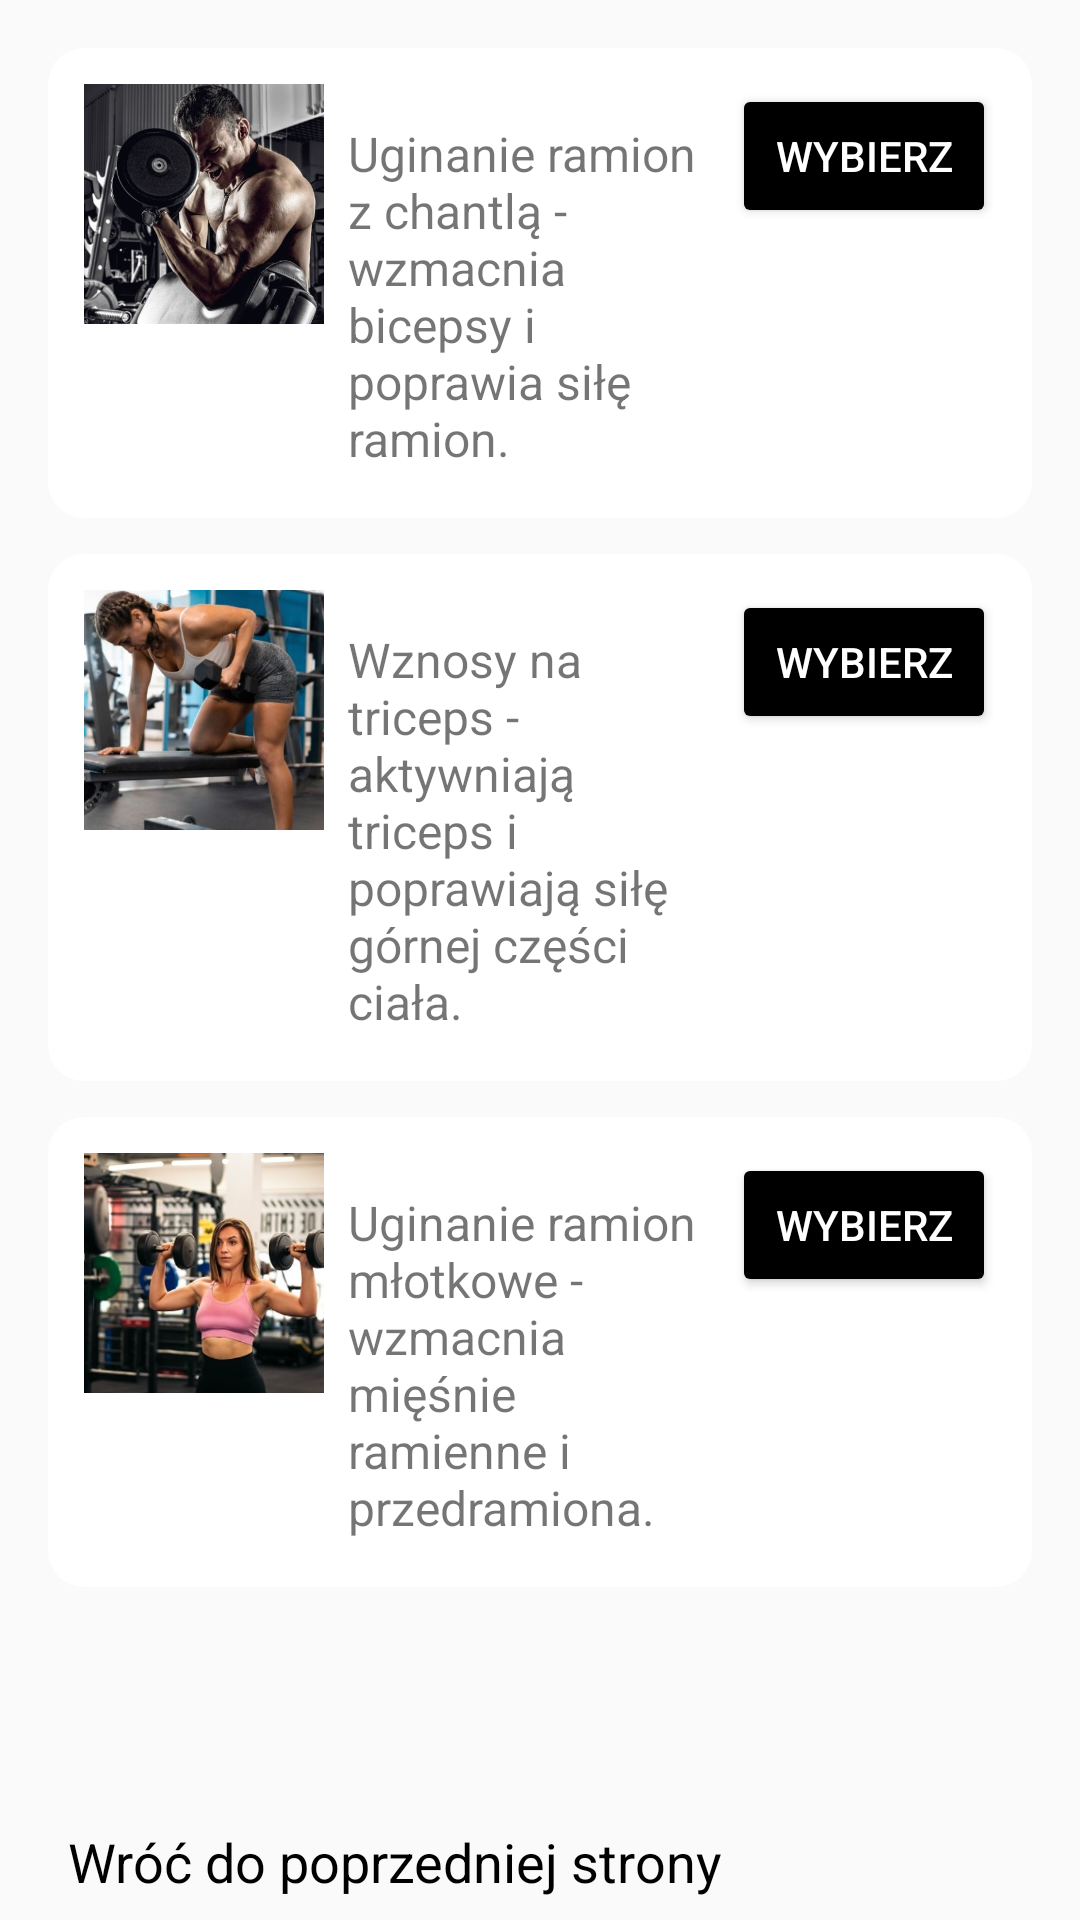

Produce the Android XML layout that renders to this screen, including the resource entries it uses.
<!-- AndroidManifest.xml: application theme Theme.TestLogowania -->
<!-- res/layout/activity_arms.xml -->
<?xml version="1.0" encoding="utf-8"?>
<androidx.constraintlayout.widget.ConstraintLayout
    xmlns:android="http://schemas.android.com/apk/res/android"
    xmlns:app="http://schemas.android.com/apk/res-auto"
    xmlns:tools="http://schemas.android.com/tools"
    android:id="@+id/main"
    android:layout_width="match_parent"
    android:layout_height="match_parent"
    tools:context=".Arms">

    <Button
        android:id="@+id/button_backarm"
        style="@style/Widget.Material3.Button.TextButton.Icon"
        android:layout_width="267dp"
        android:layout_height="39dp"
        android:onClick="closeArms"
        android:textSize="18sp"
        android:text="Wróć do poprzedniej strony"
        android:textColor="@android:color/black"
        app:layout_constraintBottom_toBottomOf="parent"
        app:layout_constraintEnd_toEndOf="parent"
        app:layout_constraintHorizontal_bias="0.0"
        app:layout_constraintStart_toStartOf="parent"
        app:layout_constraintTop_toTopOf="parent"
        app:layout_constraintVertical_bias="1.0" />

    <LinearLayout
        android:layout_width="match_parent"
        android:layout_height="match_parent"
        android:orientation="vertical"
        android:padding="16dp"
        tools:layout_editor_absoluteX="0dp"
        tools:layout_editor_absoluteY="0dp">

        <LinearLayout
            android:layout_width="match_parent"
            android:layout_height="wrap_content"
            android:layout_marginBottom="12dp"
            android:background="@drawable/rounded_box"
            android:orientation="horizontal"
            android:padding="12dp">

            <ImageView
                android:id="@+id/imgBicepCurl"
                android:layout_width="80dp"
                android:layout_height="80dp"
                android:contentDescription="Uginanie ramion z chantlą"
                android:scaleType="centerCrop"
                android:src="@drawable/biceps" />

            <TextView
                android:id="@+id/txtBicepCurlDesc"
                android:layout_width="0dp"
                android:layout_height="wrap_content"
                android:layout_weight="1"
                android:padding="8dp"
                android:text="Uginanie ramion z chantlą - wzmacnia bicepsy i poprawia siłę ramion."
                android:textSize="16sp" />

            <Button
                android:id="@+id/btnBicepCurl"
                android:layout_width="wrap_content"
                android:layout_height="wrap_content"
                android:backgroundTint="@color/black"
                android:text="Wybierz"
                android:textColor="#FFFFFF" />
        </LinearLayout>

        <LinearLayout
            android:layout_width="match_parent"
            android:layout_height="wrap_content"
            android:layout_marginBottom="12dp"
            android:background="@drawable/rounded_box"
            android:orientation="horizontal"
            android:padding="12dp">

            <ImageView
                android:id="@+id/imgTricepDips"
                android:layout_width="80dp"
                android:layout_height="80dp"
                android:contentDescription="Wznosy na triceps"
                android:scaleType="centerCrop"
                android:src="@drawable/triceps" />

            <TextView
                android:id="@+id/txtTricepDipsDesc"
                android:layout_width="0dp"
                android:layout_height="wrap_content"
                android:layout_weight="1"
                android:padding="8dp"
                android:text="Wznosy na triceps - aktywniają triceps i poprawiają siłę górnej części ciała."
                android:textSize="16sp" />

            <Button
                android:id="@+id/btnTricepDips"
                android:layout_width="wrap_content"
                android:layout_height="wrap_content"
                android:backgroundTint="@color/black"
                android:text="Wybierz"
                android:textColor="#FFFFFF" />
        </LinearLayout>

        <LinearLayout
            android:layout_width="match_parent"
            android:layout_height="wrap_content"
            android:layout_marginBottom="12dp"
            android:background="@drawable/rounded_box"
            android:orientation="horizontal"
            android:padding="12dp">

            <ImageView
                android:id="@+id/imgHammerCurl"
                android:layout_width="80dp"
                android:layout_height="80dp"
                android:contentDescription="Uginanie ramion młotkowe"
                android:scaleType="centerCrop"
                android:src="@drawable/ramiona" />

            <TextView
                android:id="@+id/txtHammerCurlDesc"
                android:layout_width="0dp"
                android:layout_height="wrap_content"
                android:layout_weight="1"
                android:padding="8dp"
                android:text="Uginanie ramion młotkowe - wzmacnia mięśnie ramienne i przedramiona."
                android:textSize="16sp" />

            <Button
                android:id="@+id/btnHammerCurl"
                android:layout_width="wrap_content"
                android:layout_height="wrap_content"
                android:backgroundTint="@color/black"
                android:text="Wybierz"
                android:textColor="#FFFFFF" />
        </LinearLayout>

    </LinearLayout>


</androidx.constraintlayout.widget.ConstraintLayout>
<!-- resources referenced by this layout -->
<resources>
  <color name="black">#FF000000</color>
  <!-- drawable biceps: jpg bitmap (drawable, 61018 bytes) -->
  <!-- drawable ramiona: jpg bitmap (drawable, 43464 bytes) -->
  <!-- drawable rounded_box (drawable) -->
  <shape xmlns:android="http://schemas.android.com/apk/res/android" android:shape="rectangle">
      <corners android:radius="12dp"/>
      <solid android:color="#FFFFFF"/>
      <padding android:left="8dp" android:right="8dp" android:top="8dp" android:bottom="8dp"/>
      <shadowColor android:color="#AAAAAA"/>
  </shape>
  <!-- drawable triceps: jpg bitmap (drawable, 42098 bytes) -->
  <style name="Theme.TestLogowania" parent="Base.Theme.TestLogowania" />
  <style name="Base.Theme.TestLogowania" parent="Theme.AppCompat.Light.NoActionBar">
          
          
      </style>
</resources>
